11-way image classification set "Date_Dataset" from GitHub (hendhamdi/SmartDate_IoT); label vocabulary: Deglet Nour dryer, Deglet Nour oily, Deglet Nour oily treated, Deglet Nour semi-dryer, Deglet Nour semi-dryer treated, Deglet Nour semi-oily, Deglet Nour semi-oily treated, alig date variety, bessra date variety, kenta date variety, kintichi date variety.

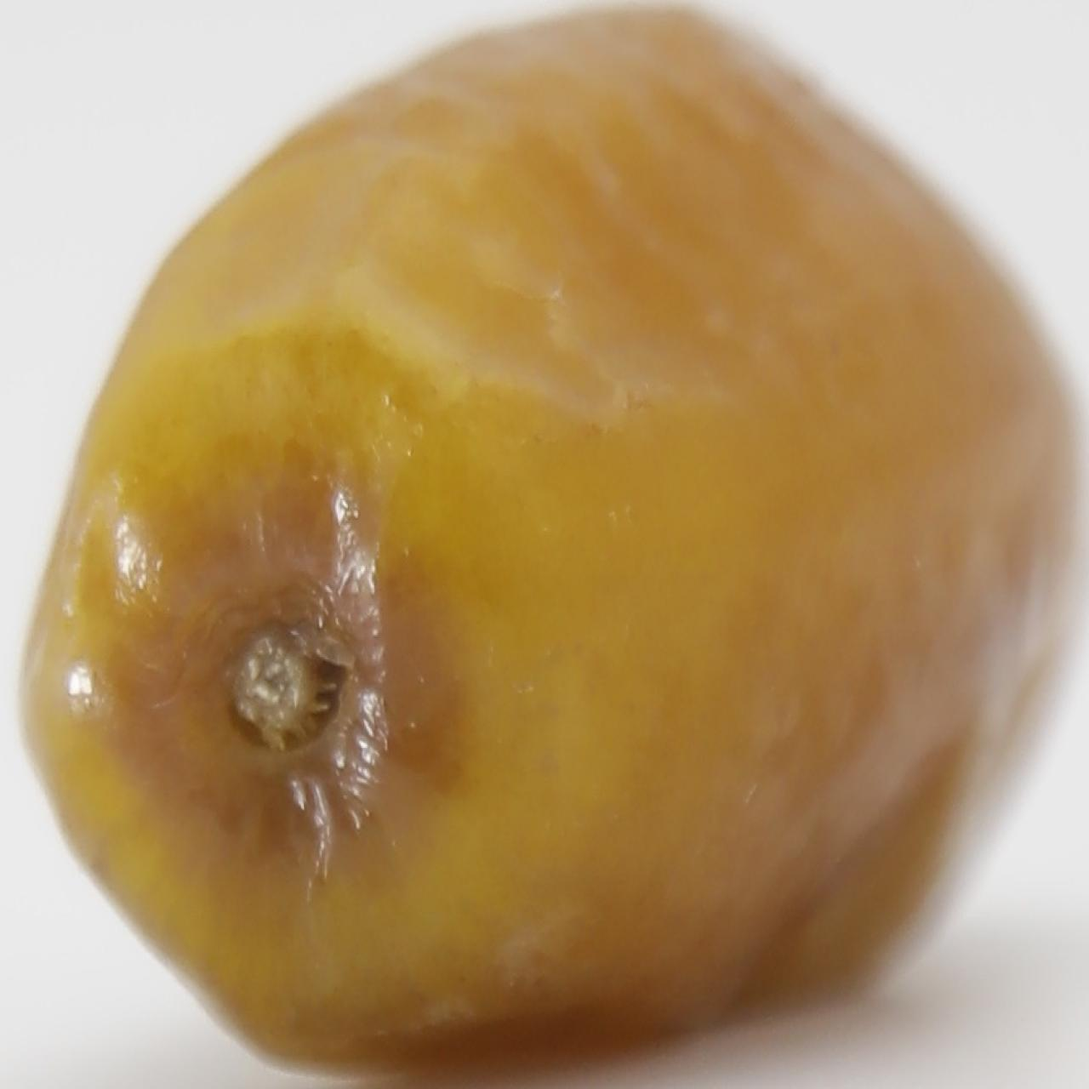
Label: Deglet Nour semi-oily treated

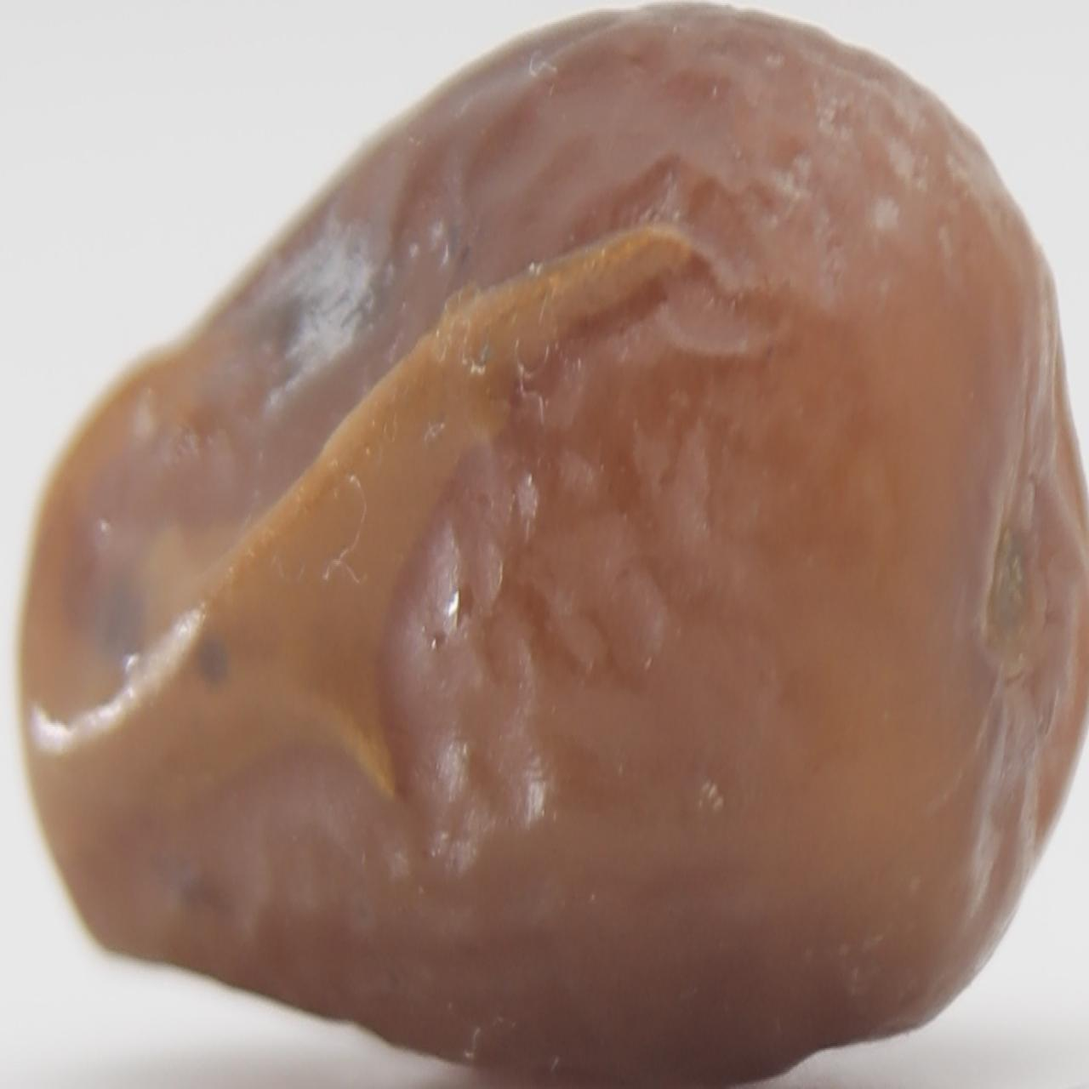
Label: Deglet Nour semi-dryer treated

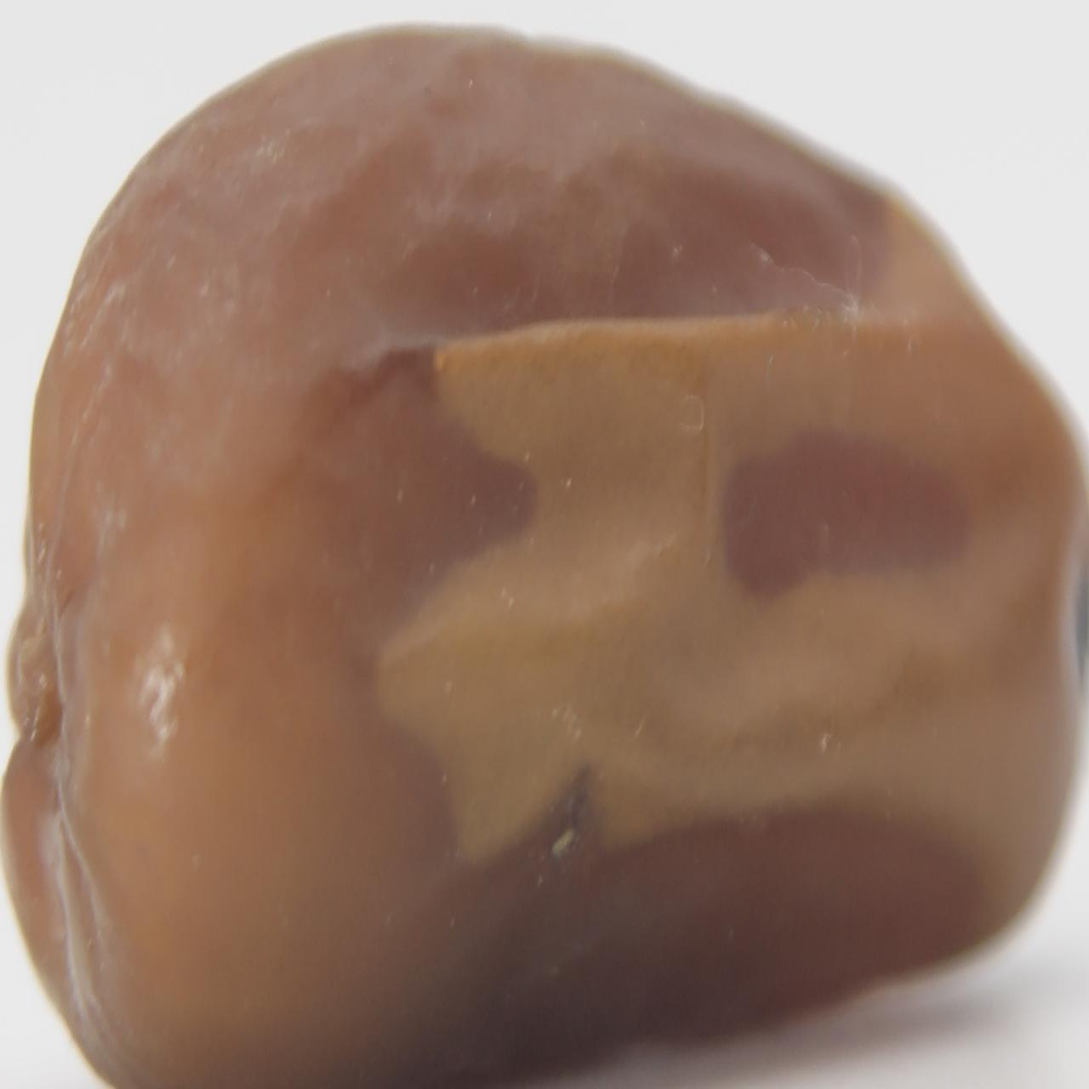
Label: Deglet Nour semi-dryer treated

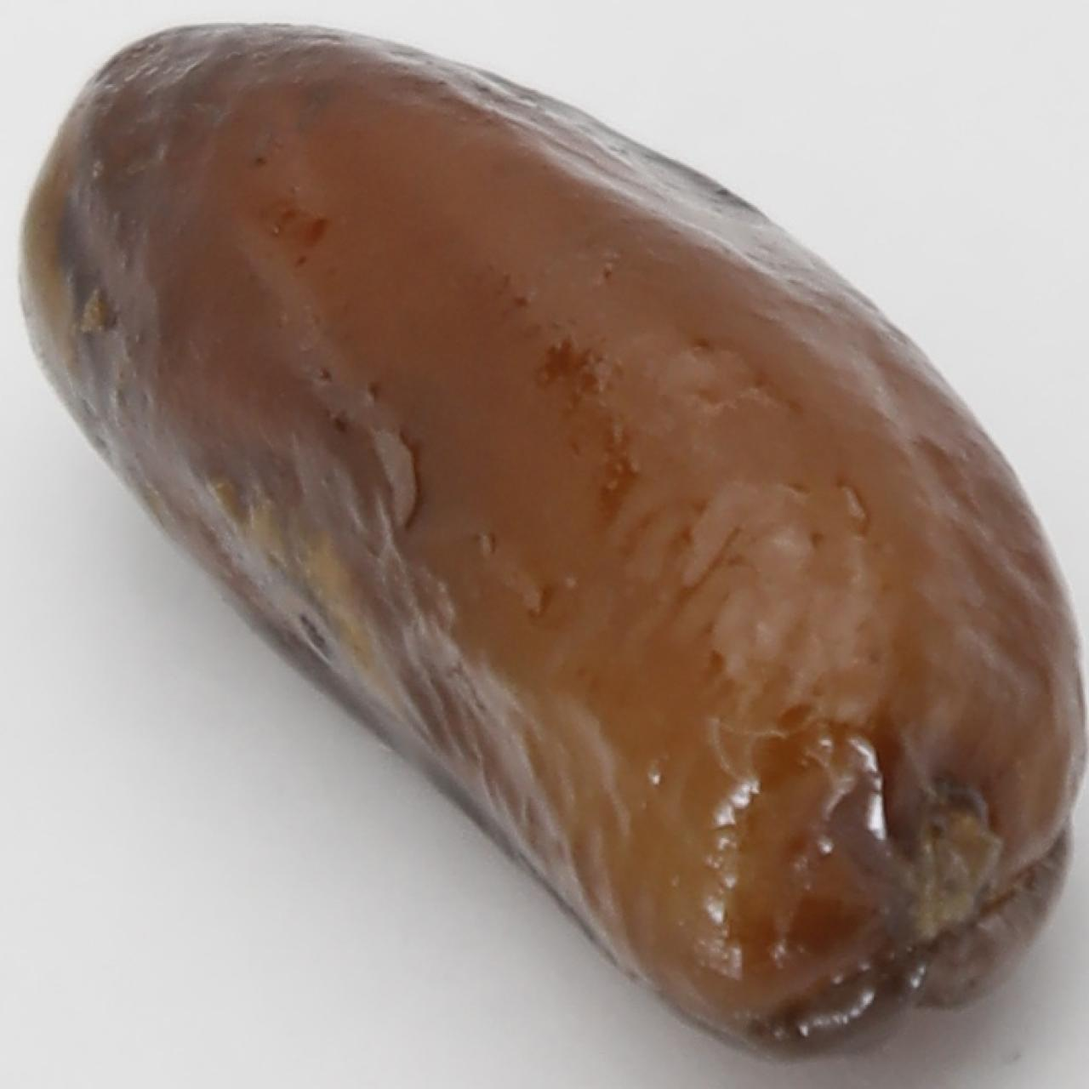
Label: alig date variety

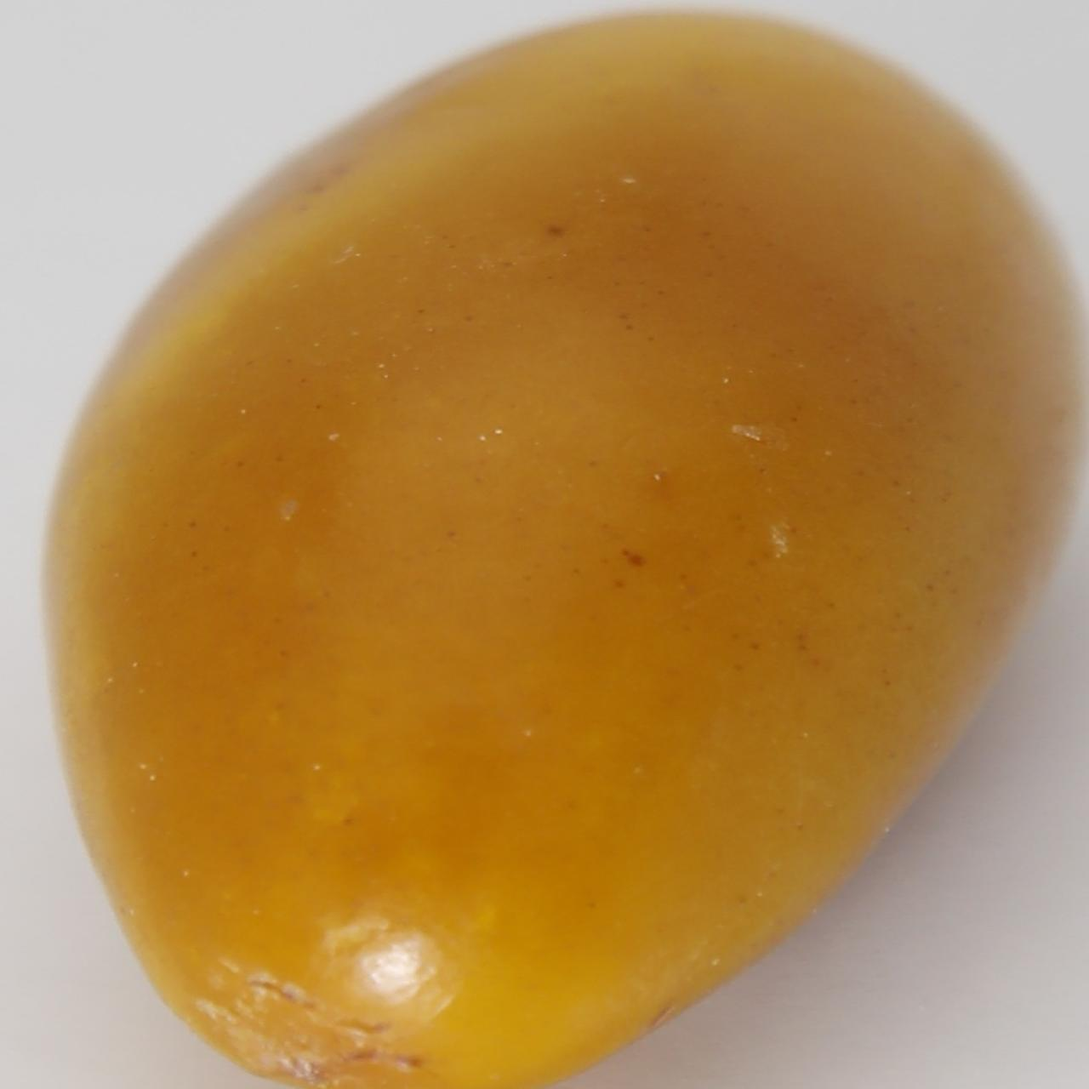
Label: bessra date variety

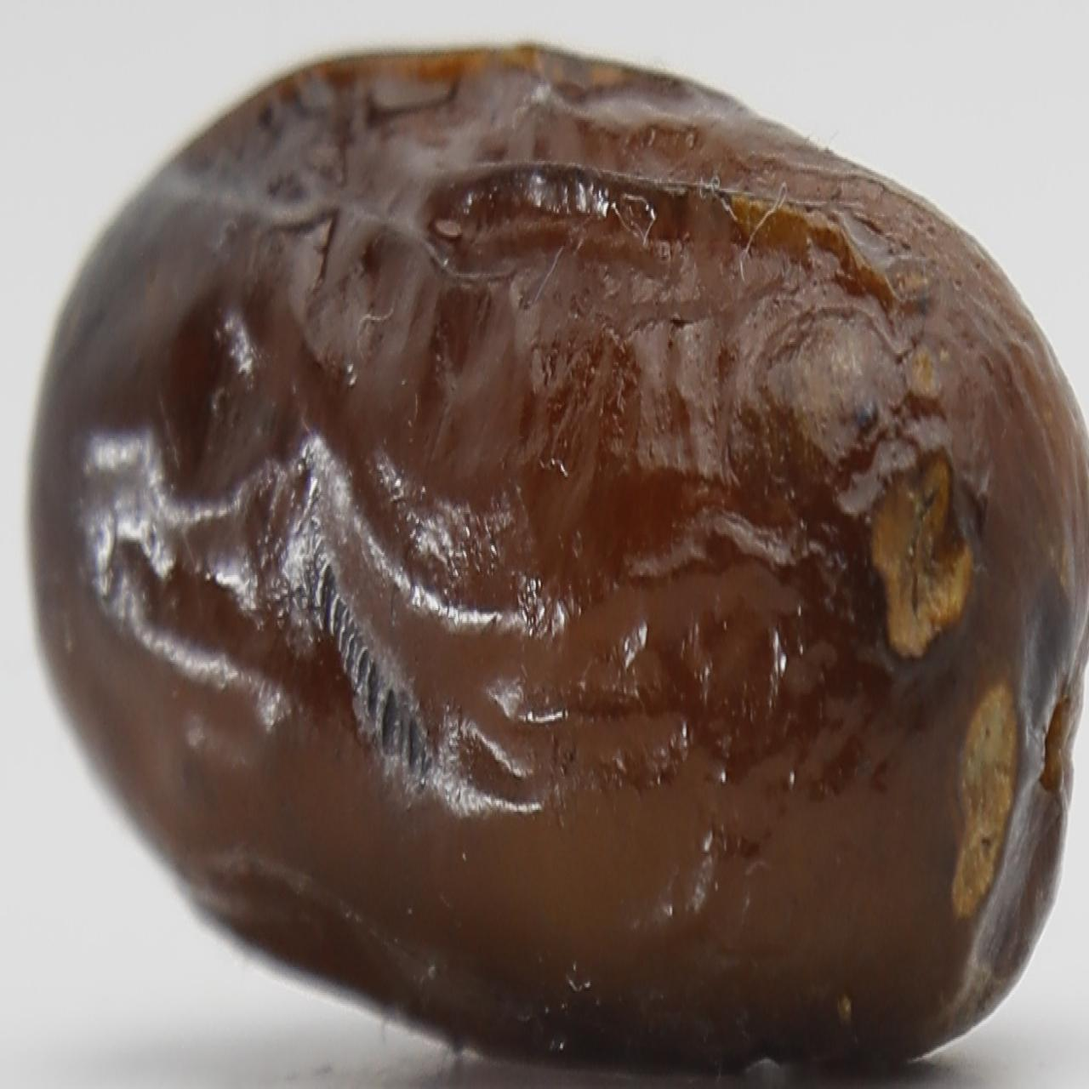
Label: alig date variety
